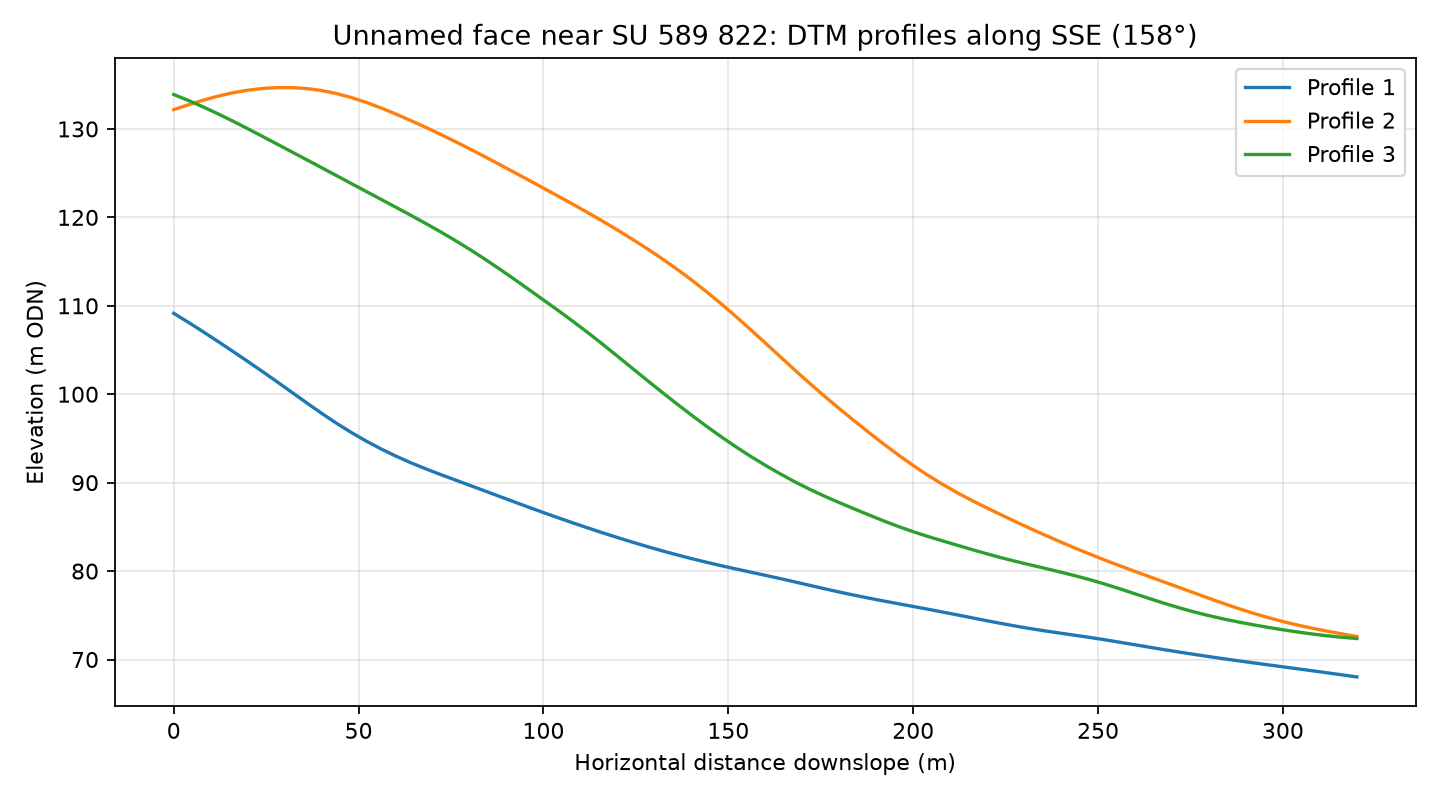

Data behind this chart, as committed beside it:
profile, distance_m, elevation_m
1, 0.0, 109.1
1, 4.0, 108.1
1, 8.0, 107.1
1, 12.0, 106
1, 16.0, 104.8
1, 20.0, 103.7
1, 24.0, 102.6
1, 28.0, 101.4
1, 32.0, 100.2
1, 36.0, 99.01
1, 40.0, 97.84
1, 44.0, 96.72
1, 48.0, 95.68
1, 52.0, 94.72
1, 56.0, 93.83
1, 60.0, 93.02
1, 64.0, 92.27
1, 68.0, 91.59
1, 72.0, 90.95
1, 76.0, 90.33
1, 80.0, 89.71
1, 84.0, 89.09
1, 88.0, 88.46
1, 92.0, 87.84
1, 96.0, 87.22
1, 100.0, 86.62
1, 104.0, 86.02
1, 108.0, 85.45
1, 112.0, 84.88
1, 116.0, 84.33
1, 120.0, 83.8
1, 124.0, 83.28
1, 128.0, 82.78
1, 132.0, 82.31
1, 136.0, 81.85
1, 140.0, 81.42
1, 144.0, 81.01
1, 148.0, 80.62
1, 152.0, 80.25
1, 156.0, 79.88
1, 160.0, 79.52
1, 164.0, 79.16
1, 168.0, 78.78
1, 172.0, 78.39
1, 176.0, 78.01
1, 180.0, 77.63
1, 184.0, 77.28
1, 188.0, 76.94
1, 192.0, 76.62
1, 196.0, 76.31
1, 200.0, 76
1, 204.0, 75.69
1, 208.0, 75.37
1, 212.0, 75.04
1, 216.0, 74.71
1, 220.0, 74.38
1, 224.0, 74.06
1, 228.0, 73.76
1, 232.0, 73.48
1, 236.0, 73.22
... 183 more rows
